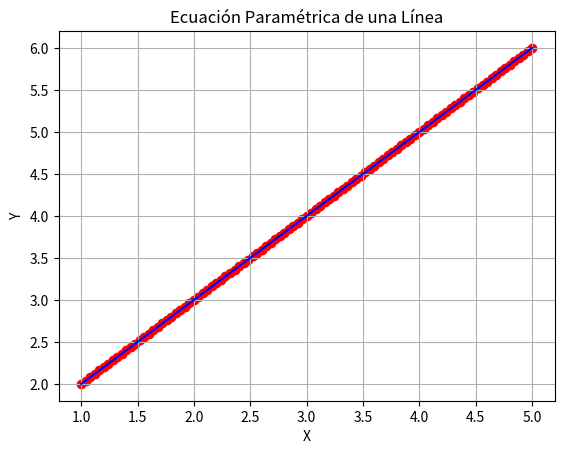

Source code (Python):
import matplotlib.pyplot as plt
import numpy as np

# Definir los parámetros
t = np.linspace(0, 2*np.pi, 100)  # Rango del parámetro

# Definir las ecuaciones paramétricas
x = np.cos(t)
y = np.sin(t)

# Graficar la curva paramétrica
#plt.plot(x, y)
#plt.axis('equal')
#plt.xlabel('X')
#plt.ylabel('Y')
#plt.title('Curva Paramétrica')
#plt.show()

import matplotlib.pyplot as plt

# Coordenadas de los puntos de inicio y fin de la línea
x0, y0 = 1, 2
x1, y1 = 5, 6

# Calcular las coordenadas de la línea mediante la ecuación paramétrica
x_coords = []
y_coords = []
for t in range(101):
    t /= 100.0  # Normalizar t al rango [0, 1]
    x = x0 + t * (x1 - x0)
    y = y0 + t * (y1 - y0)
    x_coords.append(x)
    y_coords.append(y)
    print(f"t = {t:.2f}: (x, y) = ({x:.2f}, {y:.2f})")

# Configurar el gráfico
plt.plot(x_coords, y_coords, color='blue')
plt.scatter(x_coords, y_coords, color='red')
plt.xlabel('X')
plt.ylabel('Y')
plt.title('Ecuación Paramétrica de una Línea')
plt.grid(True)

# Mostrar el gráfico resultante
plt.show()


